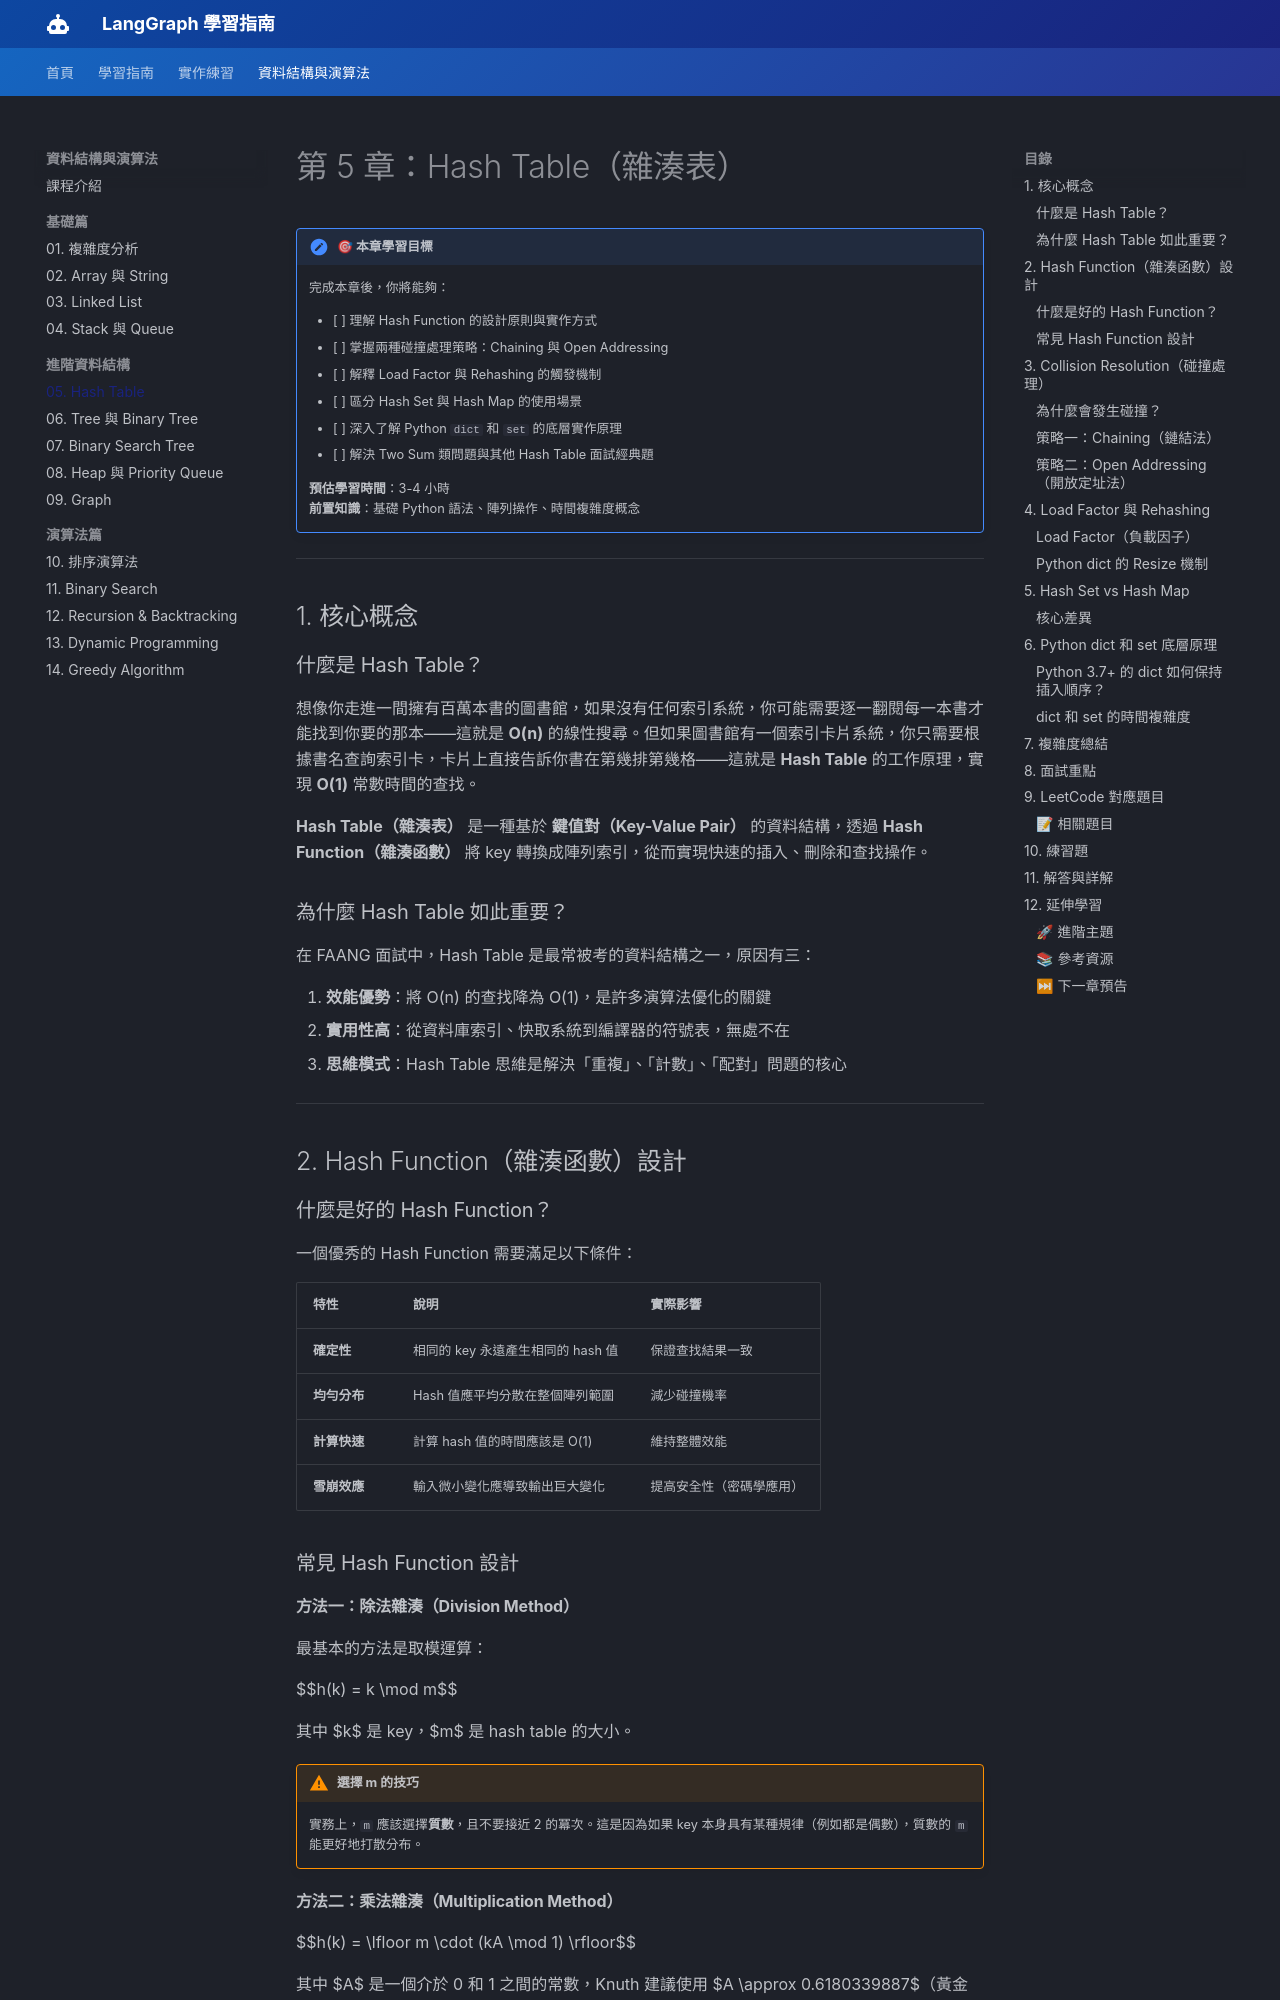

repository: CaoCharles/langraph_class · page: dsa/chapter_05_hash_table/index.html · generator: mkdocs

---
title: 第 5 章：Hash Table（雜湊表）
description: 深入理解雜湊表的原理、實作與面試應用，掌握 O(1) 查找的核心技術
---

# 第 5 章：Hash Table（雜湊表）

!!! note "🎯 本章學習目標"
    完成本章後，你將能夠：
    
    - [ ] 理解 Hash Function 的設計原則與實作方式
    - [ ] 掌握兩種碰撞處理策略：Chaining 與 Open Addressing
    - [ ] 解釋 Load Factor 與 Rehashing 的觸發機制
    - [ ] 區分 Hash Set 與 Hash Map 的使用場景
    - [ ] 深入了解 Python `dict` 和 `set` 的底層實作原理
    - [ ] 解決 Two Sum 類問題與其他 Hash Table 面試經典題
    
    **預估學習時間**：3-4 小時  
    **前置知識**：基礎 Python 語法、陣列操作、時間複雜度概念

---

## 1. 核心概念

### 什麼是 Hash Table？

想像你走進一間擁有百萬本書的圖書館，如果沒有任何索引系統，你可能需要逐一翻閱每一本書才能找到你要的那本——這就是 **O(n)** 的線性搜尋。但如果圖書館有一個索引卡片系統，你只需要根據書名查詢索引卡，卡片上直接告訴你書在第幾排第幾格——這就是 **Hash Table** 的工作原理，實現 **O(1)** 常數時間的查找。

**Hash Table（雜湊表）** 是一種基於 **鍵值對（Key-Value Pair）** 的資料結構，透過 **Hash Function（雜湊函數）** 將 key 轉換成陣列索引，從而實現快速的插入、刪除和查找操作。

### 為什麼 Hash Table 如此重要？

在 FAANG 面試中，Hash Table 是最常被考的資料結構之一，原因有三：

1. **效能優勢**：將 O(n) 的查找降為 O(1)，是許多演算法優化的關鍵
2. **實用性高**：從資料庫索引、快取系統到編譯器的符號表，無處不在
3. **思維模式**：Hash Table 思維是解決「重複」、「計數」、「配對」問題的核心

---

## 2. Hash Function（雜湊函數）設計

### 什麼是好的 Hash Function？

一個優秀的 Hash Function 需要滿足以下條件：

| 特性 | 說明 | 實際影響 |
|------|------|---------|
| **確定性** | 相同的 key 永遠產生相同的 hash 值 | 保證查找結果一致 |
| **均勻分布** | Hash 值應平均分散在整個陣列範圍 | 減少碰撞機率 |
| **計算快速** | 計算 hash 值的時間應該是 O(1) | 維持整體效能 |
| **雪崩效應** | 輸入微小變化應導致輸出巨大變化 | 提高安全性（密碼學應用） |

### 常見 Hash Function 設計

#### 方法一：除法雜湊（Division Method）

最基本的方法是取模運算：

$$h(k) = k \mod m$$

其中 $k$ 是 key，$m$ 是 hash table 的大小。

!!! warning "選擇 m 的技巧"
    實務上，`m` 應該選擇**質數**，且不要接近 2 的冪次。這是因為如果 key 本身具有某種規律（例如都是偶數），質數的 `m` 能更好地打散分布。

#### 方法二：乘法雜湊（Multiplication Method）

$$h(k) = \lfloor m \cdot (kA \mod 1) \rfloor$$

其中 $A$ 是一個介於 0 和 1 之間的常數，Knuth 建議使用 $A \approx 0.6180339887$（黃金比例的倒數）。

#### Python 字串的 Hash 實作範例

```python
def simple_string_hash(s: str, table_size: int) -> int:
    """
    簡單的字串雜湊函數
    
    原理：將每個字元的 ASCII 值乘以位置的權重，加總後取模
    
    Args:
        s: 要雜湊的字串
        table_size: 雜湊表的大小
    
    Returns:
        雜湊值（0 到 table_size-1 之間的整數）
    
    Time: O(n)，n 為字串長度
    Space: O(1)
    """
    hash_value = 0
    prime = 31  # 使用質數作為基底，這是常見做法（Java String 也用 31）
    
    for i, char in enumerate(s):
        # 使用 Horner's method 計算多項式值
        # "abc" -> 'a'*31^2 + 'b'*31^1 + 'c'*31^0
        hash_value = (hash_value * prime + ord(char)) % table_size
    
    return hash_value


# === 測試範例 ===
if __name__ == "__main__":
    test_strings = ["hello", "world", "python", "olleh"]
    table_size = 100
    
    for s in test_strings:
        print(f"'{s}' -> hash value: {simple_string_hash(s, table_size)}")
```

---

## 3. Collision Resolution（碰撞處理）
